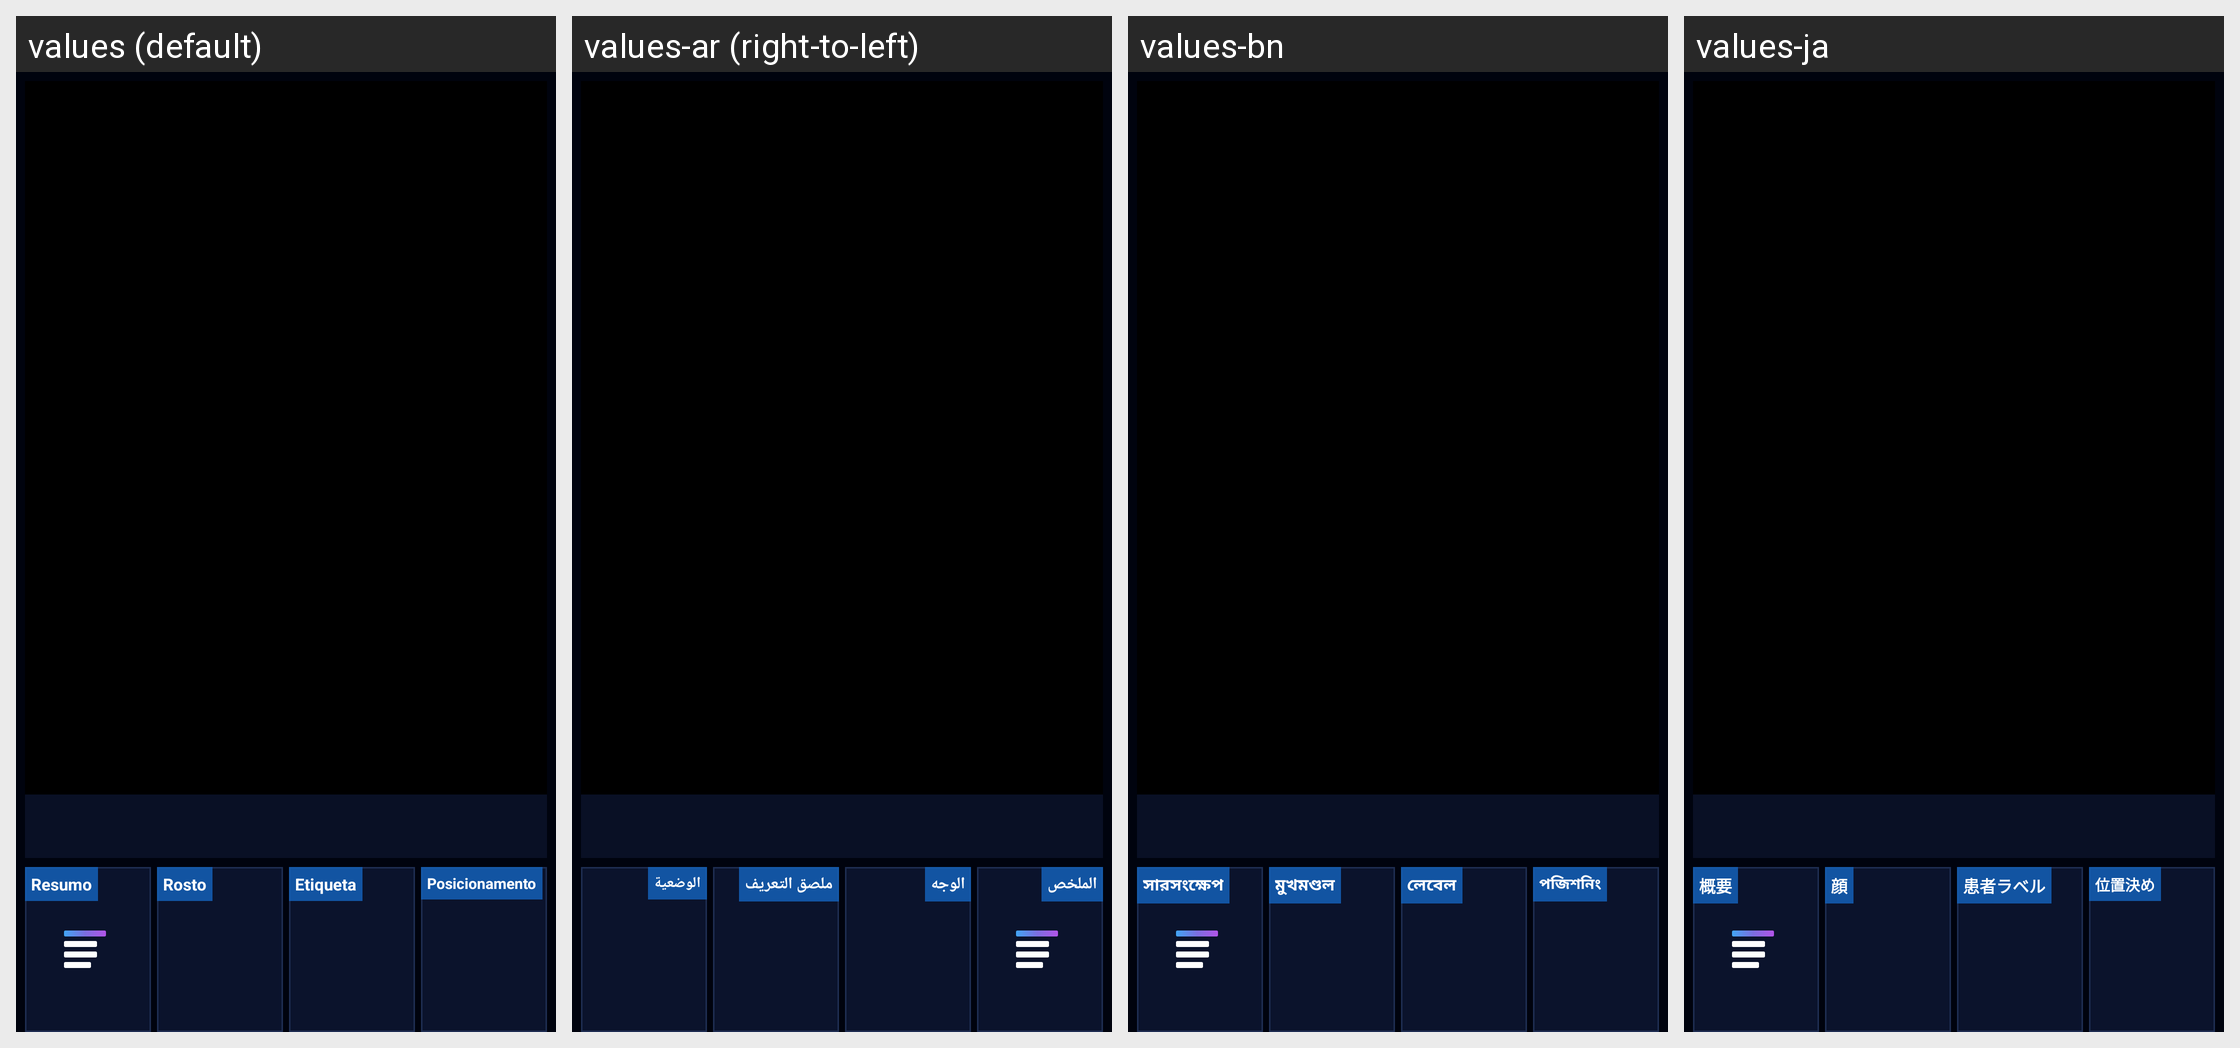

Locale-by-locale string values for the Android screen shown in this grid:
Android screen res/layout/activity_patient_viewer.xml rendered under 4 locales, left to right: values (default), values-ar (right-to-left), values-bn, values-ja. Device: Nexus 5 (rendered at 1080×1920; each locale shown at half size, 540×960, under a caption strip naming it); theme Theme.Radioterapia.
Other locales in the repository, not shown: values-de, values-en, values-es, values-fr, values-it, values-ko, values-pl, values-zh.
Strings drawn on this screen, with the default value and each locale's value (text and hints the layout hard-codes, and strings that could not be matched under every locale, appear in the picture but are not listed):

cat_face
  values: Rosto
  values-ar: الوجه
  values-bn: মুখমণ্ডল
  values-ja: 顔

viewer_summary
  values: Resumo
  values-ar: الملخص
  values-bn: সারসংক্ষেপ
  values-ja: 概要

cat_label
  values: Etiqueta
  values-ar: ملصق التعريف
  values-bn: লেবেল
  values-ja: 患者ラベル

cat_positioning
  values: Posicionamento
  values-ar: الوضعية
  values-bn: পজিশনিং
  values-ja: 位置決め
